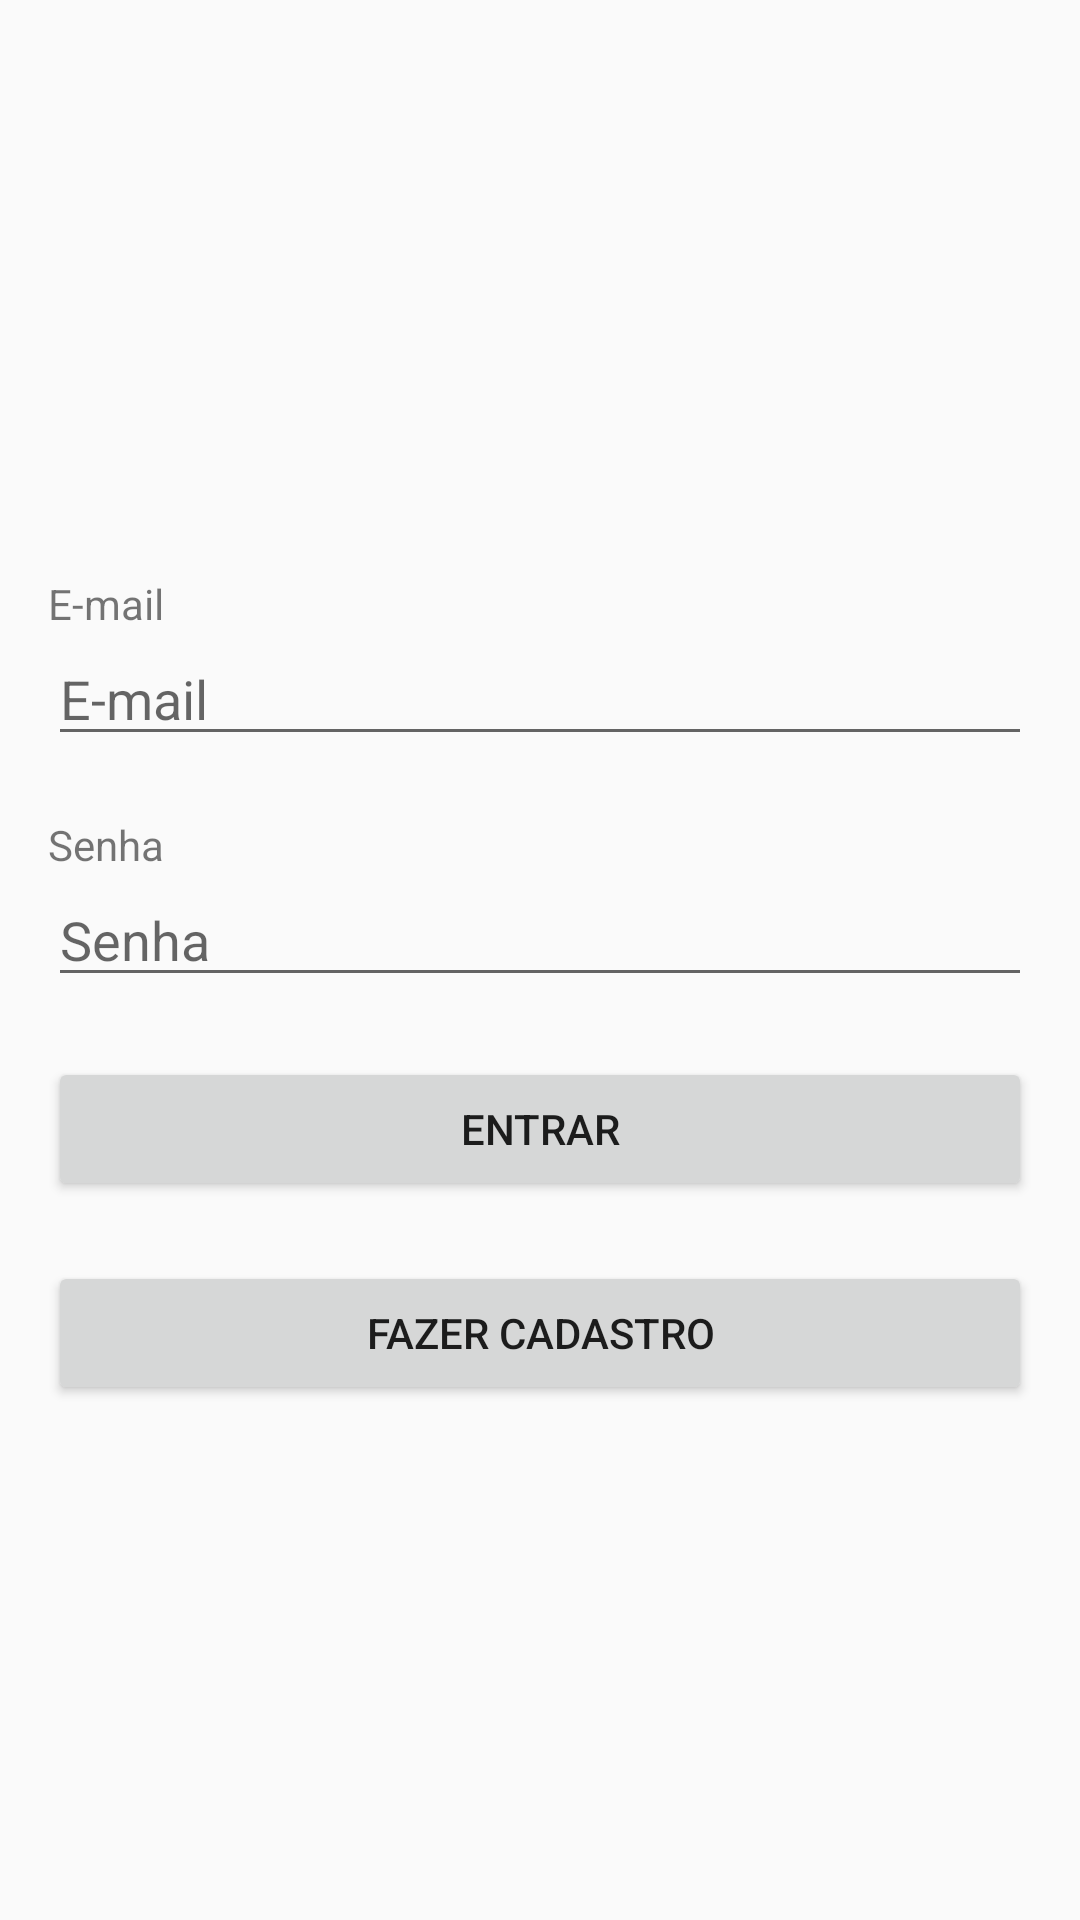

Write the Android layout XML for this screen, with the resource values it uses.
<!-- AndroidManifest.xml: application theme AppTheme -->
<!-- res/layout/activity_login.xml -->
<LinearLayout xmlns:android="http://schemas.android.com/apk/res/android"
    xmlns:tools="http://schemas.android.com/tools"
    android:id="@+id/login_layout"
    android:layout_width="match_parent"
    android:layout_height="match_parent"
    android:gravity="center"
    android:orientation="vertical"
    android:paddingBottom="@dimen/activity_vertical_margin"
    android:paddingLeft="@dimen/activity_horizontal_margin"
    android:paddingRight="@dimen/activity_horizontal_margin"
    android:paddingTop="@dimen/activity_vertical_margin"
    android:weightSum="1"
    tools:context=".LoginActivity">


    <ImageView
        android:id="@+id/imageview_login"
        android:layout_width="wrap_content"
        android:layout_height="wrap_content"
        android:src="@drawable/world_wonders" />

    <TextView
        android:layout_width="wrap_content"
        android:layout_height="wrap_content"
        android:layout_gravity="left"
        android:layout_marginTop="@dimen/view_margin"
        android:text="@string/login_email"
        android:textAppearance="?android:attr/textAppearanceSmall" />


    <EditText
        android:id="@+id/edittext_login_email"
        android:layout_width="match_parent"
        android:layout_height="wrap_content"
        android:ems="10"
        android:hint="@string/login_email"
        android:inputType="textEmailAddress" />

    <TextView
        android:layout_width="wrap_content"
        android:layout_height="wrap_content"
        android:layout_gravity="left"
        android:layout_marginTop="@dimen/view_margin"
        android:text="@string/login_senha"
        android:textAppearance="?android:attr/textAppearanceSmall" />


    <EditText
        android:id="@+id/edittext_login_senha"
        android:layout_width="match_parent"
        android:layout_height="wrap_content"
        android:ems="10"
        android:hint="@string/login_senha"
        android:inputType="numberPassword" />

    <Button
        android:id="@+id/button_login_entrar"
        android:layout_width="match_parent"
        android:layout_height="wrap_content"
        android:layout_marginTop="@dimen/view_margin"
        android:text="@string/login_entrar" />

    <Button
        android:id="@+id/button_login_registrar"
        android:layout_width="match_parent"
        android:layout_height="wrap_content"
        android:layout_marginTop="@dimen/view_margin"
        android:text="@string/login_registrar" />


</LinearLayout>
<!-- resources referenced by this layout -->
<resources>
  <dimen name="activity_horizontal_margin">16dp</dimen>
  <dimen name="activity_vertical_margin">20dp</dimen>
  <dimen name="view_margin">20dp</dimen>
  <string name="login_email">E-mail</string>
  <string name="login_entrar">Entrar</string>
  <string name="login_registrar">Fazer Cadastro</string>
  <string name="login_senha">Senha</string>
  <style name="AppTheme" parent="AppTheme.Base">
      </style>
  <style name="AppTheme.Base" parent="Theme.AppCompat.Light.NoActionBar">
          <item name="colorPrimary">@color/primaryColor</item>
          <item name="colorPrimaryDark">@color/primaryColorDark</item>
          <item name="colorAccent">@color/accentColor</item>
      </style>
  <color name="primaryColor">#03A9F4</color>
  <color name="primaryColorDark">#0288D1</color>
  <color name="accentColor">#1565C0</color>
</resources>
